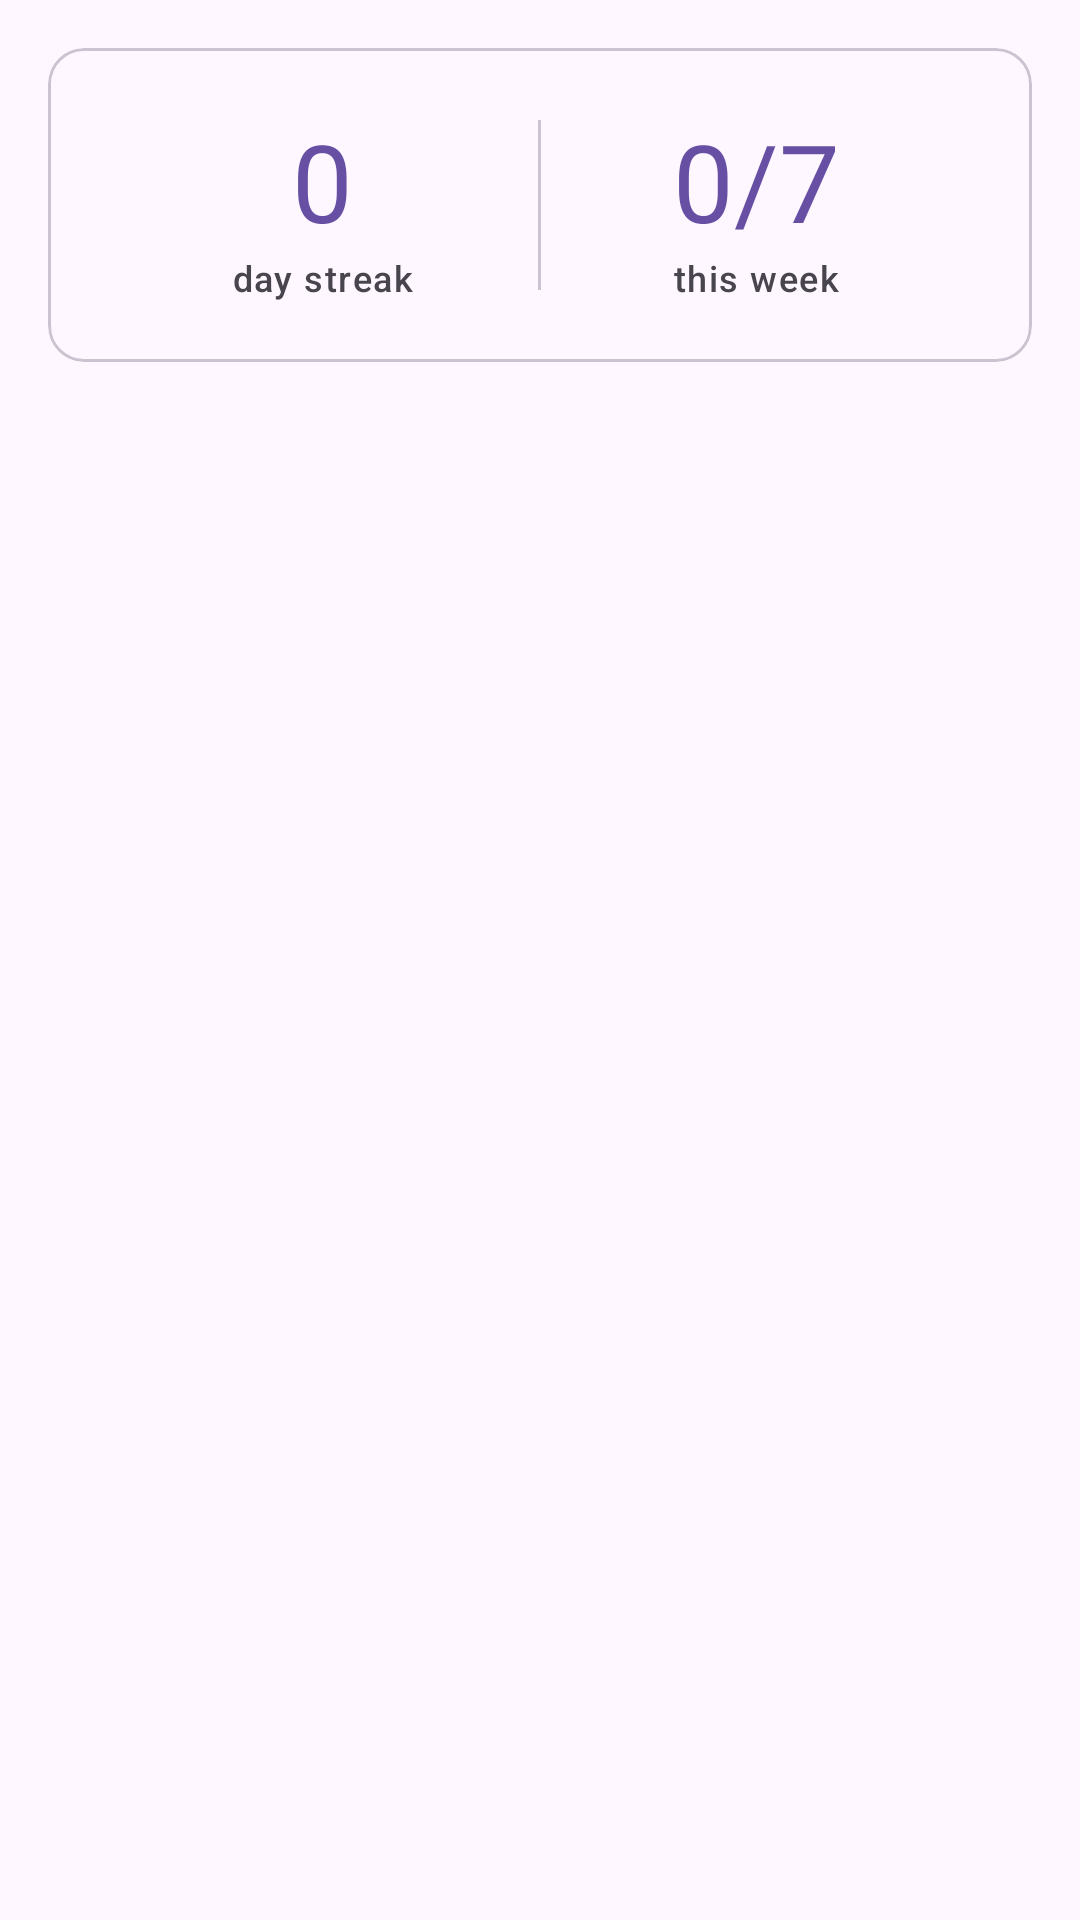

Layout XML and referenced resources for this Android screen:
<!-- AndroidManifest.xml: application theme Theme.PillTracker -->
<!-- res/layout/fragment_history.xml -->
<?xml version="1.0" encoding="utf-8"?>
<LinearLayout xmlns:android="http://schemas.android.com/apk/res/android"
    android:layout_width="match_parent"
    android:layout_height="match_parent"
    android:orientation="vertical">

    
    <com.google.android.material.card.MaterialCardView
        android:layout_width="match_parent"
        android:layout_height="wrap_content"
        android:layout_margin="16dp">

        <LinearLayout
            android:layout_width="match_parent"
            android:layout_height="wrap_content"
            android:orientation="horizontal"
            android:padding="20dp">

            <LinearLayout
                android:layout_width="0dp"
                android:layout_height="wrap_content"
                android:layout_weight="1"
                android:orientation="vertical"
                android:gravity="center">

                <TextView
                    android:id="@+id/streak_count"
                    android:layout_width="wrap_content"
                    android:layout_height="wrap_content"
                    android:text="0"
                    style="?attr/textAppearanceDisplaySmall"
                    android:textColor="?attr/colorPrimary" />

                <TextView
                    android:layout_width="wrap_content"
                    android:layout_height="wrap_content"
                    android:text="day streak"
                    style="?attr/textAppearanceLabelMedium"
                    android:textColor="?attr/colorOnSurfaceVariant" />

            </LinearLayout>

            <View
                android:layout_width="1dp"
                android:layout_height="match_parent"
                android:layout_marginVertical="4dp"
                android:background="?attr/colorOutlineVariant" />

            <LinearLayout
                android:layout_width="0dp"
                android:layout_height="wrap_content"
                android:layout_weight="1"
                android:orientation="vertical"
                android:gravity="center">

                <TextView
                    android:id="@+id/week_count"
                    android:layout_width="wrap_content"
                    android:layout_height="wrap_content"
                    android:text="0/7"
                    style="?attr/textAppearanceDisplaySmall"
                    android:textColor="?attr/colorPrimary" />

                <TextView
                    android:layout_width="wrap_content"
                    android:layout_height="wrap_content"
                    android:text="this week"
                    style="?attr/textAppearanceLabelMedium"
                    android:textColor="?attr/colorOnSurfaceVariant" />

            </LinearLayout>

        </LinearLayout>

    </com.google.android.material.card.MaterialCardView>

    <androidx.recyclerview.widget.RecyclerView
        android:id="@+id/history_list"
        android:layout_width="match_parent"
        android:layout_height="0dp"
        android:layout_weight="1"
        android:clipToPadding="false"
        android:paddingBottom="8dp" />

</LinearLayout>
<!-- resources referenced by this layout -->
<resources>
  <style name="Theme.PillTracker" parent="Theme.Material3.DayNight.NoActionBar" />
</resources>
